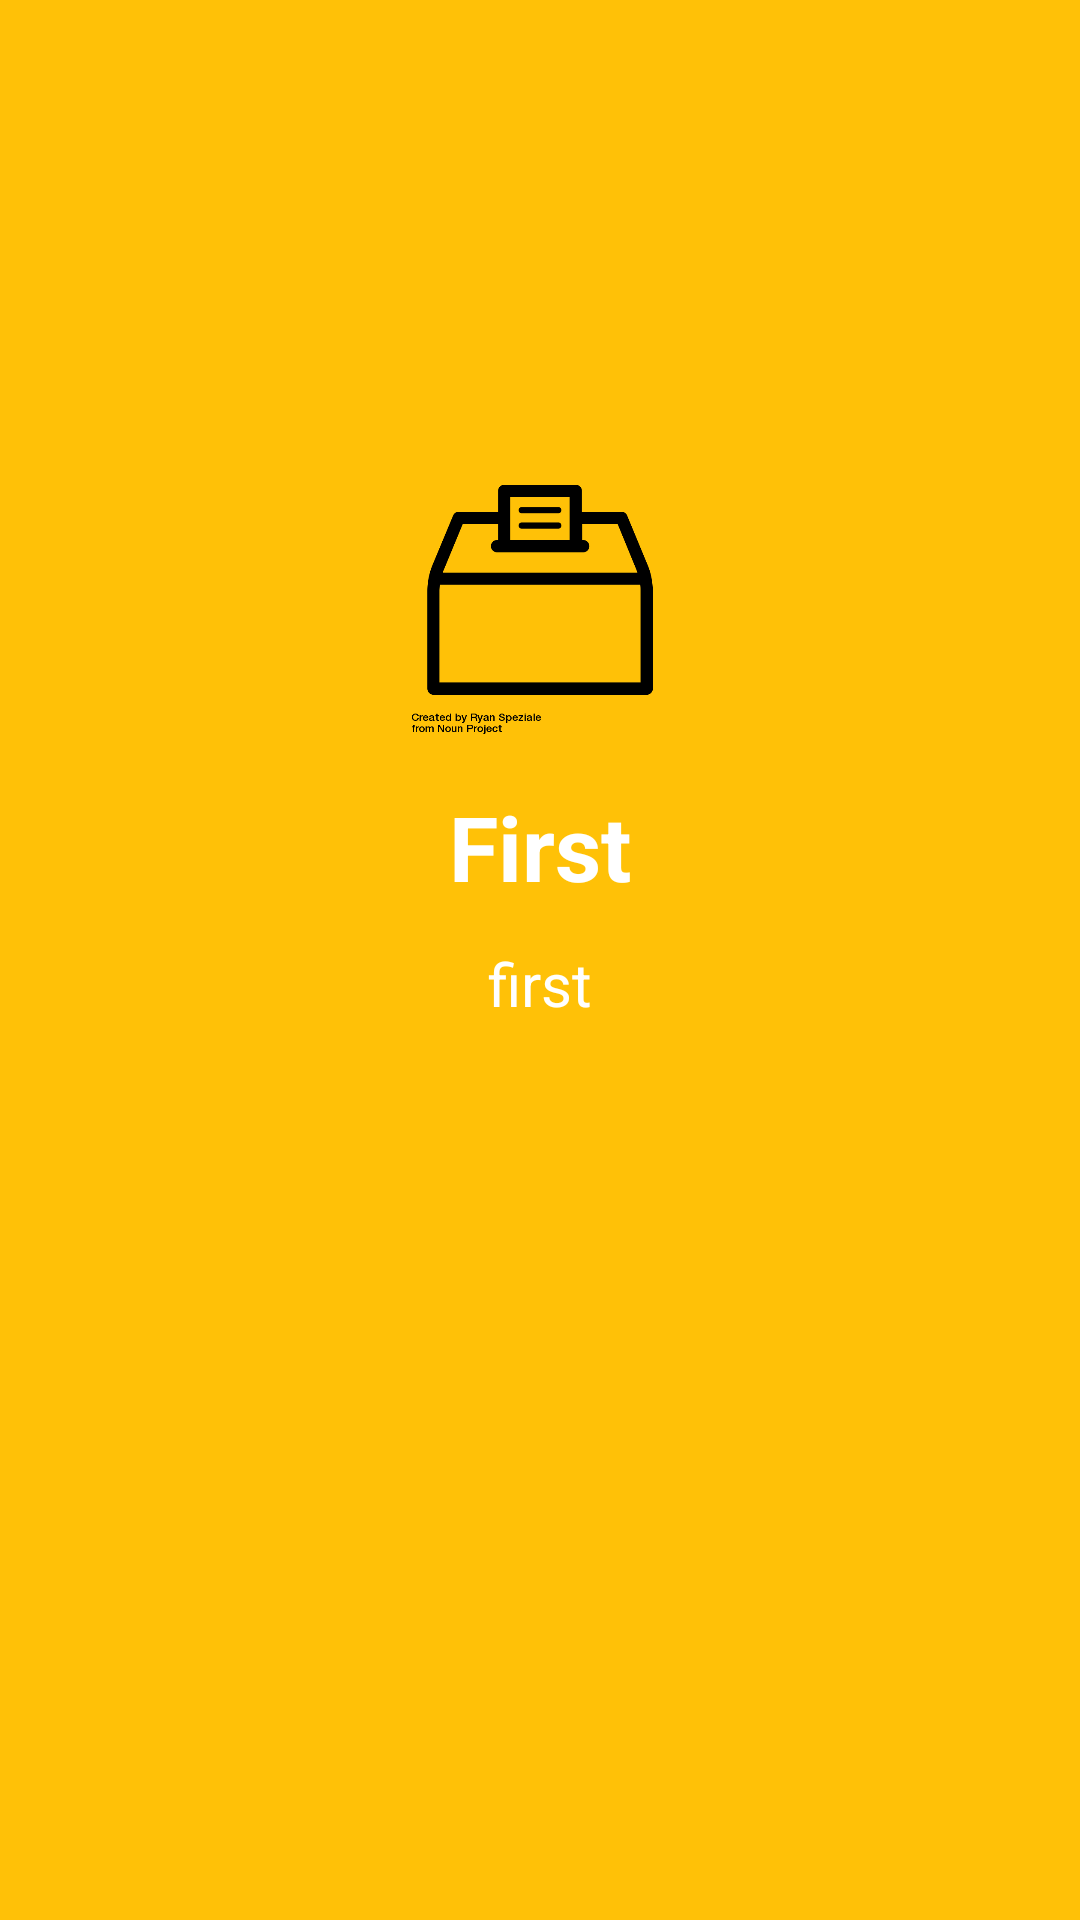

This screen was rendered from an Android layout file. Write that file and the resources it references.
<!-- AndroidManifest.xml: application theme AppTheme -->
<!-- res/layout/first_slide.xml -->
<?xml version="1.0" encoding="utf-8"?>
<RelativeLayout xmlns:android="http://schemas.android.com/apk/res/android"
    android:layout_width="match_parent"
    android:layout_height="match_parent"
    android:background="@color/colorPrimary">


    <ImageView
        android:layout_width="100dp"
        android:layout_height="100dp"
        android:src="@drawable/two"
        android:layout_centerHorizontal="true"
        android:scaleType="centerCrop"
        android:layout_marginTop="150dp"
        android:id="@+id/img"/>

        <TextView
            android:layout_width="match_parent"
            android:layout_height="wrap_content"
            android:text="First"
            android:textColor="@android:color/white"
            android:textSize="30sp"
            android:textStyle="bold"
            android:gravity="center_horizontal"
            android:layout_below="@+id/img"
            android:layout_marginTop="12dp"
            android:id="@+id/slide_title"
            />
    <TextView
        android:layout_width="match_parent"
        android:layout_height="wrap_content"
        android:text="first"
        android:textColor="@android:color/white"
        android:textSize="20sp"

        android:gravity="center_horizontal"
        android:layout_below="@+id/slide_title"
        android:layout_marginTop="12dp"
        android:id="@+id/slide_desc"
        android:layout_marginRight="40sp"
        android:layout_marginLeft="40sp"
        />




</RelativeLayout>
<!-- resources referenced by this layout -->
<resources>
  <color name="colorPrimary">#FFC107</color>
  <!-- drawable two: png bitmap (drawable-xxhdpi, 12844 bytes) -->
  <style name="AppTheme" parent="Theme.AppCompat.Light.DarkActionBar">
          
          <item name="colorPrimary">@color/colorPrimary</item>
          <item name="colorPrimaryDark">@color/colorPrimaryDark</item>
          <item name="colorAccent">@color/colorAccent</item>
      </style>
  <color name="colorPrimaryDark">#FFA000</color>
  <color name="colorAccent">#FF4081</color>
</resources>
